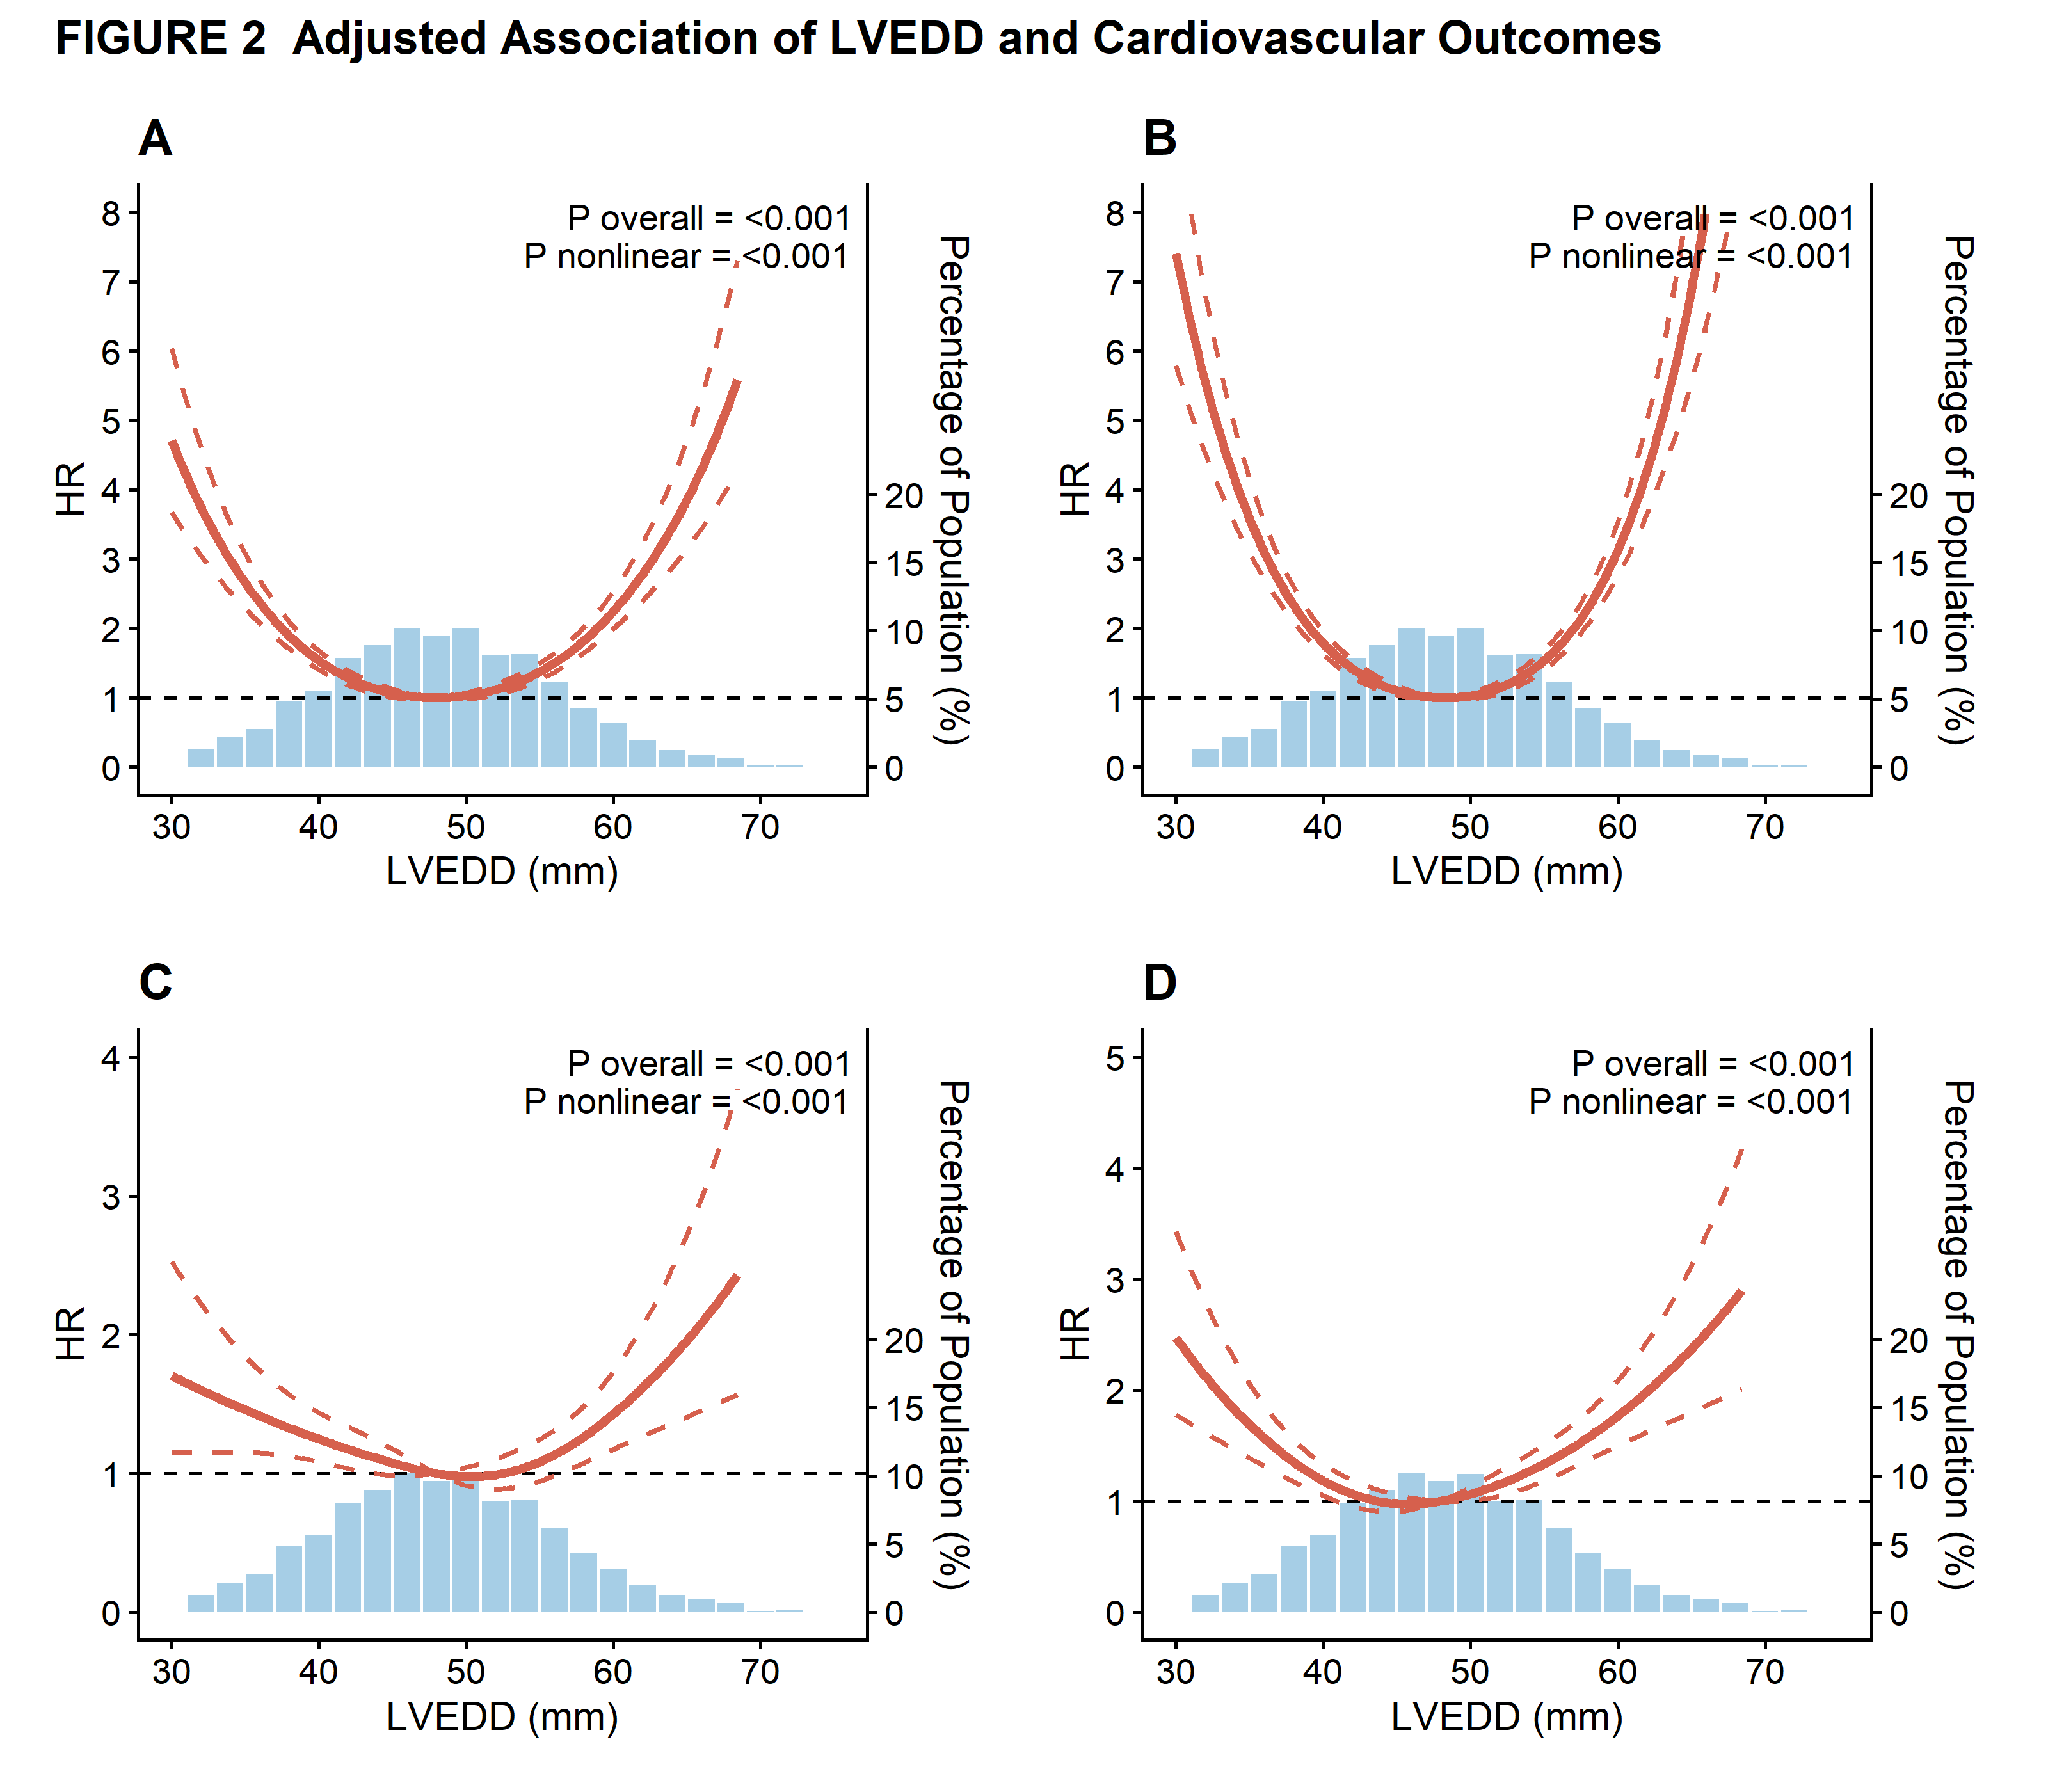

Generate this figure with R:
# =============================================================================
# 主结局及二级结局RCS曲线绘制脚本
# 功能：绘制LVEDD与多个心血管结局的限制性立方样条曲线，并叠加LVEDD分布柱状图
# =============================================================================

# -----------------------------------------------------------------------------
# 步骤 1: 加载必要的R包
# -----------------------------------------------------------------------------
library(tidyverse)
library(survival)
library(rms)       # 用于限制性立方样条Cox回归
library(patchwork) # 用于图形拼接

# -----------------------------------------------------------------------------
# 步骤 2: 创建模拟数据集
# -----------------------------------------------------------------------------
set.seed(2024)
n_patients <- 3000

# 创建模拟的China-AF队列数据
sim_data <- tibble(
  id = 1:n_patients,
  
  # 模拟LVEDD（左心室舒张末期内径）
  # 均值48mm，标准差8mm，符合真实临床分布
  LVEDD = rnorm(n_patients, mean = 48, sd = 8),
  
  # 模拟年龄、性别等协变量
  age = rnorm(n_patients, mean = 65, sd = 10),
  sex = factor(sample(c("Male", "Female"), n_patients, replace = TRUE, prob = c(0.6, 0.4))),
  
  # 模拟U型风险关系的真实对数风险
  # LVEDD偏离48mm时风险增加
  true_log_hazard = 0.005 * (LVEDD - 48)^2,
  
  # ----------- 结局1: 主要复合结局（心血管死亡或大出血）-----------
  # 事件发生率较高，U型关系明显
  time_to_event1 = rexp(n_patients, rate = 0.08 * exp(true_log_hazard)),
  censoring_time1 = runif(n_patients, 1, 10),
  time1 = pmin(time_to_event1, censoring_time1),
  event1 = as.numeric(time_to_event1 <= censoring_time1),
  
  # ----------- 结局2: 心血管死亡 -----------
  # 事件发生率中等，U型关系显著
  time_to_event2 = rexp(n_patients, rate = 0.06 * exp(true_log_hazard * 1.2)),
  censoring_time2 = runif(n_patients, 1, 10),
  time2 = pmin(time_to_event2, censoring_time2),
  event2 = as.numeric(time_to_event2 <= censoring_time2),
  
  # ----------- 结局3: 缺血性卒中/系统性栓塞 -----------
  # 事件发生率较低，关系较弱（P值不显著）
  time_to_event3 = rexp(n_patients, rate = 0.03 * exp(true_log_hazard * 0.3)),
  censoring_time3 = runif(n_patients, 1, 10),
  time3 = pmin(time_to_event3, censoring_time3),
  event3 = as.numeric(time_to_event3 <= censoring_time3),
  
  # ----------- 结局4: 大出血 -----------
  # 事件发生率较低，关系边缘显著
  time_to_event4 = rexp(n_patients, rate = 0.04 * exp(true_log_hazard * 0.5)),
  censoring_time4 = runif(n_patients, 1, 10),
  time4 = pmin(time_to_event4, censoring_time4),
  event4 = as.numeric(time_to_event4 <= censoring_time4)
)

# 设置rms包的数据分布环境
ddist <- datadist(sim_data)
options(datadist = 'ddist')

# -----------------------------------------------------------------------------
# 步骤 3: 创建LVEDD分布数据（用于柱状图）
# -----------------------------------------------------------------------------
# 计算LVEDD的直方图数据
# 动态设置breaks以覆盖所有数据
lvedd_min <- floor(min(sim_data$LVEDD))
lvedd_max <- ceiling(max(sim_data$LVEDD))
lvedd_breaks <- seq(lvedd_min, lvedd_max, by = 2)  # 每2mm一个bin
lvedd_hist <- hist(sim_data$LVEDD, breaks = lvedd_breaks, plot = FALSE)

# 创建柱状图数据框
hist_data <- tibble(
  midpoint = lvedd_hist$mids,
  percentage = (lvedd_hist$counts / sum(lvedd_hist$counts)) * 100
)

# -----------------------------------------------------------------------------
# 步骤 4: 创建绘图函数（RCS曲线 + LVEDD分布柱状图）
# -----------------------------------------------------------------------------

#' @title 创建RCS曲线与LVEDD分布组合图
#' @param data 数据集
#' @param time_var 生存时间变量名（字符串）
#' @param event_var 事件变量名（字符串）
#' @param hist_data LVEDD分布数据框
#' @param plot_title 图的标题（如"A"）
#' @param outcome_label 结局标签
#' @return ggplot对象

create_rcs_histogram_plot <- function(data, time_var, event_var, hist_data, 
                                      plot_title, outcome_label) {
  
  # 构建Cox模型公式
  formula_str <- paste0("Surv(", time_var, ", ", event_var, ") ~ rcs(LVEDD, 4)")
  model_formula <- as.formula(formula_str)
  
  # 拟合包含RCS的Cox模型
  model_rcs <- cph(model_formula, data = data, x = TRUE, y = TRUE)
  
  # 拟合线性模型（用于比较）
  formula_linear <- as.formula(paste0("Surv(", time_var, ", ", event_var, ") ~ LVEDD"))
  model_linear <- cph(formula_linear, data = data, x = TRUE, y = TRUE)
  
  # 提取P值
  anova_result <- anova(model_rcs)
  
  # P overall: LVEDD总体效应的P值
  lvedd_rows <- grep("LVEDD", rownames(anova_result), ignore.case = TRUE)
  p_overall <- if(length(lvedd_rows) > 0) anova_result[lvedd_rows[1], "P"] else NA
  
  # P nonlinear: 非线性效应的P值
  nonlinear_rows <- grep("Nonlinear", rownames(anova_result), ignore.case = TRUE)
  p_nonlinear <- if(length(nonlinear_rows) > 0) anova_result[nonlinear_rows[1], "P"] else NA
  
  # 使用Predict函数生成预测数据
  # ref.zero = TRUE 表示在参考点（中位数或均值）HR=1
  pred_data <- Predict(model_rcs, LVEDD, fun = exp, ref.zero = TRUE) %>% 
    as_tibble() %>%
    rename(HR = yhat, lower_ci = lower, upper_ci = upper)
  
  # 确定Y轴范围
  max_hr <- max(pred_data$upper_ci, na.rm = TRUE)
  y_limit <- min(max(ceiling(max_hr), 3), 8)  # 最大不超过8
  
  # 确定柱状图的缩放比例（使柱状图最高不超过Y轴的1/4）
  max_percentage <- max(hist_data$percentage)
  scale_factor <- y_limit * 0.25 / max_percentage
  
  # 创建注释文本
  annotation_text <- paste0(
    "P overall = ", format.pval(p_overall, digits = 3, eps = 0.001), "\n",
    "P nonlinear = ", format.pval(p_nonlinear, digits = 3, eps = 0.001)
  )
  
  # 创建组合图
  p <- ggplot() +
    # 1. 绘制柱状图（背景层）
    geom_col(data = hist_data, 
             aes(x = midpoint, y = percentage * scale_factor),
             fill = "#6BAED6", alpha = 0.6, width = 1.8) +
    
    # 2. 绘制HR=1的参考线
    geom_hline(yintercept = 1, linetype = "dashed", color = "black", size = 0.5) +
    
    # 3. 绘制95%置信区间（虚线）
    geom_line(data = pred_data, 
              aes(x = LVEDD, y = lower_ci), 
              linetype = "dashed", color = "#D6604D", size = 0.7) +
    geom_line(data = pred_data, 
              aes(x = LVEDD, y = upper_ci), 
              linetype = "dashed", color = "#D6604D", size = 0.7) +
    
    # 4. 绘制HR估计值曲线（实线）
    geom_line(data = pred_data, 
              aes(x = LVEDD, y = HR), 
              color = "#D6604D", size = 1.2) +
    
    # 5. 添加统计注释
    annotate("text", x = Inf, y = Inf, 
             label = annotation_text, 
             hjust = 1.05, vjust = 1.3, 
             size = 3.5, lineheight = 0.9) +
    
    # 6. 设置坐标轴
    scale_x_continuous(
      name = "LVEDD (mm)",
      breaks = seq(30, 70, by = 10),
      limits = c(30, 75)
    ) +
    scale_y_continuous(
      name = "HR",
      limits = c(0, y_limit),
      breaks = seq(0, y_limit, by = 1),
      sec.axis = sec_axis(
        ~ . / scale_factor, 
        name = "Percentage of Population (%)",
        breaks = seq(0, 20, by = 5)
      )
    ) +
    
    # 7. 添加标题和主题
    labs(title = plot_title) +
    theme_classic() +
    theme(
      plot.title = element_text(face = "bold", size = 14, hjust = 0),
      axis.title = element_text(size = 11),
      axis.text = element_text(size = 10, color = "black"),
      axis.line = element_line(color = "black", size = 0.5),
      axis.ticks = element_line(color = "black", size = 0.5),
      panel.background = element_rect(fill = "white", color = NA),
      plot.background = element_rect(fill = "white", color = NA),
      plot.margin = margin(t = 10, r = 15, b = 10, l = 10, unit = "pt")
    )
  
  # 返回图形和统计结果
  return(list(
    plot = p,
    p_overall = p_overall,
    p_nonlinear = p_nonlinear,
    model = model_rcs
  ))
}

# -----------------------------------------------------------------------------
# 步骤 5: 为每个结局生成RCS曲线图
# -----------------------------------------------------------------------------

cat("\n========================================\n")
cat("开始绘制主结局及二级结局RCS曲线\n")
cat("========================================\n\n")

# Panel A: 主要复合结局（心血管死亡或大出血）
cat("正在分析结局A: 主要复合结局（心血管死亡或大出血）...\n")
result_A <- create_rcs_histogram_plot(
  data = sim_data,
  time_var = "time1",
  event_var = "event1",
  hist_data = hist_data,
  plot_title = "A",
  outcome_label = "Cardiovascular death or major bleeding"
)

# Panel B: 心血管死亡
cat("正在分析结局B: 心血管死亡...\n")
result_B <- create_rcs_histogram_plot(
  data = sim_data,
  time_var = "time2",
  event_var = "event2",
  hist_data = hist_data,
  plot_title = "B",
  outcome_label = "Cardiovascular death"
)

# Panel C: 缺血性卒中/系统性栓塞
cat("正在分析结局C: 缺血性卒中/系统性栓塞...\n")
result_C <- create_rcs_histogram_plot(
  data = sim_data,
  time_var = "time3",
  event_var = "event3",
  hist_data = hist_data,
  plot_title = "C",
  outcome_label = "Ischemic stroke/systemic embolism"
)

# Panel D: 大出血
cat("正在分析结局D: 大出血...\n")
result_D <- create_rcs_histogram_plot(
  data = sim_data,
  time_var = "time4",
  event_var = "event4",
  hist_data = hist_data,
  plot_title = "D",
  outcome_label = "Major bleeding"
)

# -----------------------------------------------------------------------------
# 步骤 6: 汇总统计结果
# -----------------------------------------------------------------------------

cat("\n========================================\n")
cat("统计结果汇总\n")
cat("========================================\n\n")

# 创建统计结果表
results_summary <- tibble(
  Outcome = c(
    "A: CV death or major bleeding",
    "B: Cardiovascular death",
    "C: Ischemic stroke/SE",
    "D: Major bleeding"
  ),
  Events = c(
    sum(sim_data$event1),
    sum(sim_data$event2),
    sum(sim_data$event3),
    sum(sim_data$event4)
  ),
  Event_Rate = sprintf("%.1f%%", 100 * Events / n_patients),
  P_Overall = c(
    result_A$p_overall,
    result_B$p_overall,
    result_C$p_overall,
    result_D$p_overall
  ),
  P_Nonlinear = c(
    result_A$p_nonlinear,
    result_B$p_nonlinear,
    result_C$p_nonlinear,
    result_D$p_nonlinear
  )
)

print(results_summary, n = Inf)

# 保存统计结果
write.csv(results_summary, "主结局及二级结局RCS统计结果.csv", row.names = FALSE)
cat("\n统计结果已保存为: 主结局及二级结局RCS统计结果.csv\n")

# -----------------------------------------------------------------------------
# 步骤 7: 拼接图形并保存
# -----------------------------------------------------------------------------

cat("\n========================================\n")
cat("正在拼接图形并保存...\n")
cat("========================================\n\n")

# 使用patchwork拼接4个图形（2行2列）
final_plot <- (result_A$plot | result_B$plot) / (result_C$plot | result_D$plot) +
  plot_annotation(
    title = "FIGURE 2  Adjusted Association of LVEDD and Cardiovascular Outcomes",
    theme = theme(
      plot.title = element_text(size = 13, face = "bold", hjust = 0)
    )
  )

# 保存为PNG（高分辨率）
png("主结局及二级结局RCS曲线.png", 
    width = 3200, height = 2800, res = 400, bg = "white")
print(final_plot)
dev.off()

# 保存为PDF（矢量图，可编辑）
ggsave("主结局及二级结局RCS曲线.pdf", 
       final_plot, 
       width = 8, height = 7, 
       device = "pdf")

# 保存为高分辨率TIFF（适合投稿）
ggsave("主结局及二级结局RCS曲线.tiff", 
       final_plot, 
       width = 8, height = 7, 
       dpi = 600, 
       device = "tiff", 
       compression = "lzw")

cat("\n========================================\n")
cat("所有文件已成功保存\n")
cat("========================================\n")
cat("图形文件:\n")
cat("- 主结局及二级结局RCS曲线.png (高分辨率，400 DPI)\n")
cat("- 主结局及二级结局RCS曲线.pdf (矢量图，可编辑)\n")
cat("- 主结局及二级结局RCS曲线.tiff (投稿用，600 DPI)\n")
cat("\n统计结果文件:\n")
cat("- 主结局及二级结局RCS统计结果.csv\n")
cat("========================================\n\n")

# 打印详细的模型结果
cat("\n========================================\n")
cat("详细模型结果\n")
cat("========================================\n\n")

cat("\n--- 结局A: 主要复合结局 ---\n")
print(result_A$model)

cat("\n--- 结局B: 心血管死亡 ---\n")
print(result_B$model)

cat("\n--- 结局C: 缺血性卒中/系统性栓塞 ---\n")
print(result_C$model)

cat("\n--- 结局D: 大出血 ---\n")
print(result_D$model)

cat("\n========================================\n")
cat("分析完成！\n")
cat("========================================\n\n")

# 显示最终图形
print(final_plot)
